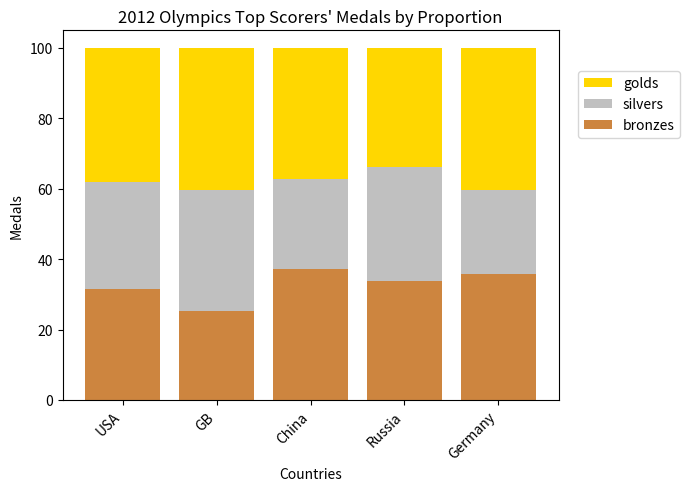

Write the Python code that produced this figure.
#!/usr/bin/env python2
# -*- coding: utf-8 -*-

''' see
http://benalexkeen.com/bar-charts-in-matplotlib/
'''

import numpy as np
import matplotlib.pyplot as plt

countries = ['USA', 'GB', 'China', 'Russia', 'Germany']
bronzes = np.array([38, 17, 26, 19, 15])
silvers = np.array([37, 23, 18, 18, 10])
golds = np.array([46, 27, 26, 19, 17])
ind = [x for x, _ in enumerate(countries)]

total = bronzes + silvers + golds
proportion_bronzes = np.true_divide(bronzes, total) * 100
proportion_silvers = np.true_divide(silvers, total) * 100
proportion_golds = np.true_divide(golds, total) * 100

plt.bar(ind, proportion_golds, width=0.8, label='golds', color='gold', bottom=proportion_bronzes+proportion_silvers)
plt.bar(ind, proportion_silvers, width=0.8, label='silvers', color='silver', bottom=proportion_bronzes)
plt.bar(ind, proportion_bronzes, width=0.8, label='bronzes', color='#CD853F')

plt.xticks(ind, countries)
plt.ylabel("Medals")
plt.xlabel("Countries")
plt.title("2012 Olympics Top Scorers' Medals by Proportion")
plt.legend(bbox_to_anchor=(1.04,0.8), loc="center left", borderaxespad=0)
plt.ylim=1.0

# rotate axis labels
plt.setp(plt.gca().get_xticklabels(), rotation=45, horizontalalignment='right')

plt.show()